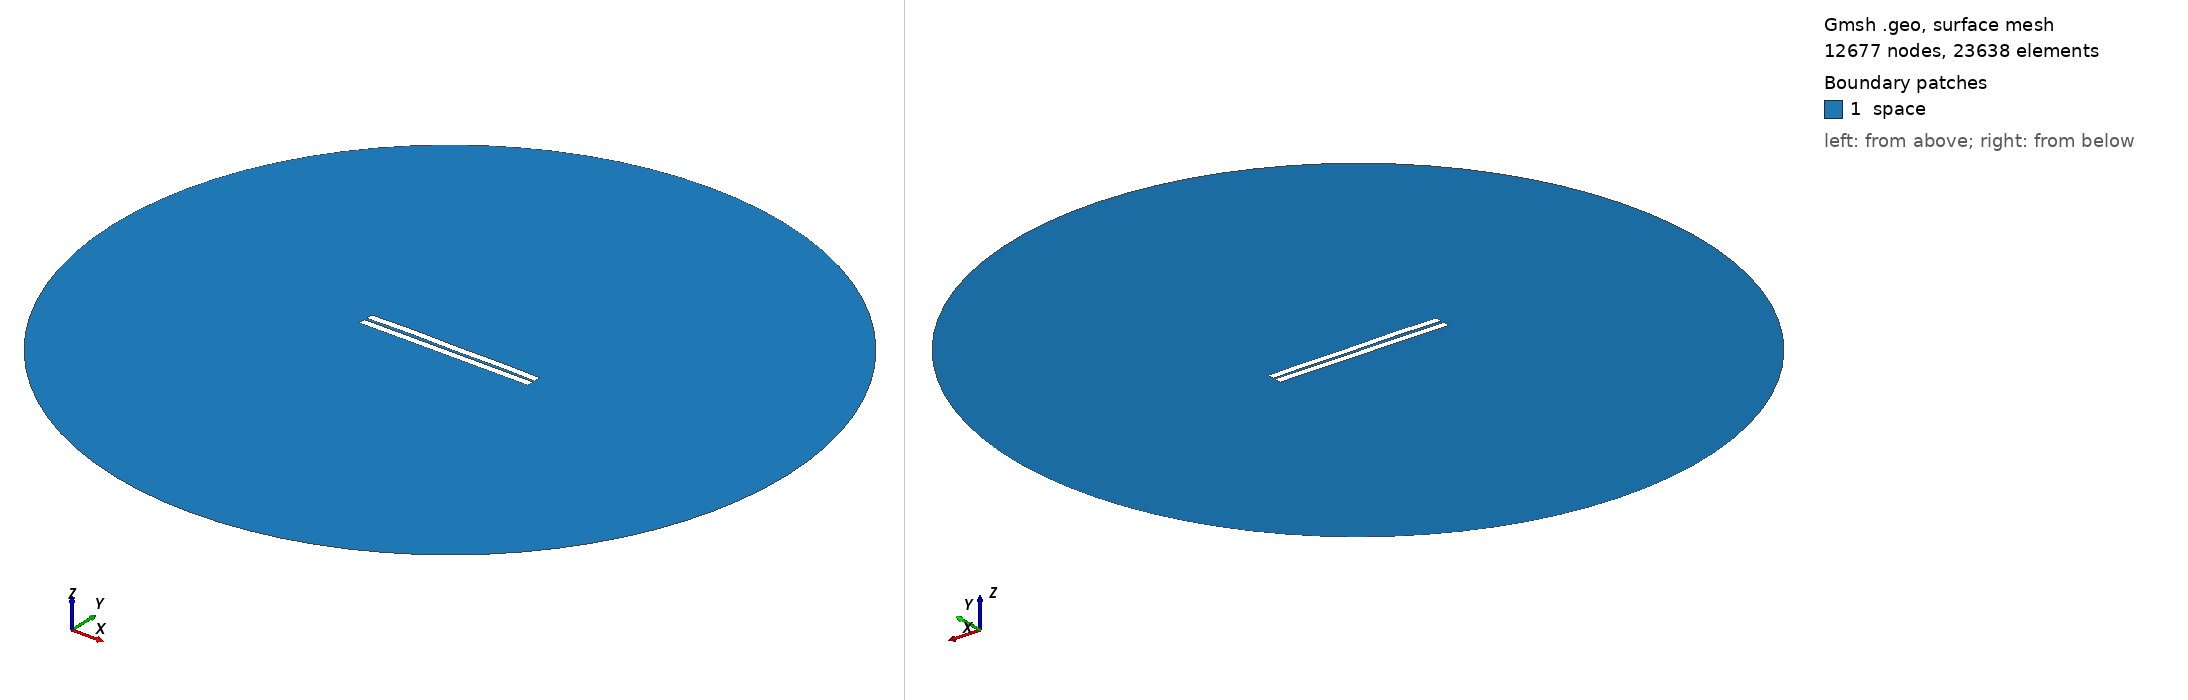

Gmsh geometry script, surface-meshed: 12677 nodes, 23638 surface elements. Boundary patches (legend numbers): 1 space. Left view from above one corner, right view from below the opposite corner. Legend entries are the model's physical surfaces. The drawing asked Gmsh for element sizes between 1% and 20% of the model's largest extent; the script's own settings can give other sizes.

=== 245.geo (drawn) ===
//---------------------------------------
// Geometry kernel
//---------------------------------------

SetFactory("OpenCASCADE");



//---------------------------------------
// Parameters of the geometry
//---------------------------------------

// Overetch of the upper plate
overetch = 0.0;

// Distance between the plates
distance = 1.5;

// Discretization over the x axis (for the deformation)
nx = 50; 

// Length of the plate
L = 100 - overetch; 

// Number of modes
n = 4; 

// 1st mode coefficient
coeff(1) = -0.075;
beta(1) = 0.596864 * 3.1415926535 / L;

// 2nd mode coefficient
coeff(2) = 0.15;
beta(2) = 1.49418 * 3.1415926535 / L;

// 3rd mode coefficient
coeff(3) = 0.07499999999999998;
beta(3) = 2.50025 * 3.1415926535 / L;

// 4th mode coefficient
coeff(4) = 0.15;
beta(4) = 3.49999 * 3.1415926535 / L;



//---------------------------------------
// Upper plate (deformed rectangle)
//---------------------------------------

// Coordiantes of the upper plate
xmin = -50;
xmax = 50 - overetch;

// Height of the upper plate
yheight = 4 - 2 * overetch;

// Indexes of the points
UpperID[] = {};
LowerID[] = {};
LeftID[] = {};
RightID[] = {};

// Point index
p = 1;

// Horizontal edges
For i In {1:nx}
    x = xmin + (i-1)*(xmax - xmin)/(nx-1);

    y_bottom = distance / 2 + overetch;
    For j In {1:n}
        C = (Cosh(beta(j)*L) + Cos(beta(j)*L)) / (Sinh(beta(j)*L) + Sin(beta(j)*L));
        y_bottom  = y_bottom + coeff(j) * (Cosh(beta(j)*(x+50)) - Cos(beta(j)*(x+50)) - C * (Sinh(beta(j)*(x+50)) - Sin(beta(j)*(x+50))));
    EndFor

    y_top = y_bottom + yheight;

    Point(p) = {x, y_top, 0, 1.0};
    UpperID[i] = p;
    p = p + 1;

    Point(p) = {x, y_bottom, 0, 1.0};
    LowerID[i] = p;
    p = p + 1;
EndFor

// Create point lists
UpperPts[] = {}; LowerPts[] = {};
For i In {1:nx}
  UpperPts[] += {UpperID[i]};
  LowerPts[] += {LowerID[i]};
EndFor

// Build splines
Spline(1) = {UpperPts[]};
Spline(2) = {LowerPts[]};
Line(3) = {LowerPts[nx-1], UpperPts[nx-1]};
Line(4) = {LowerPts[0], UpperPts[0]};

// Build the plane surface
Curve Loop(1) = {2, 3, -1, -4};
Plane Surface(1) = {1};



//---------------------------------------
// Lower plate (rectangle)
//---------------------------------------

// Vertices
Point(1001) = {-50, -1, 0, 1.0};
Point(1002) = { 50, -1, 0, 1.0};
Point(1003) = { 50,  -5, 0, 1.0};
Point(1004) = {-50,  -5, 0, 1.0};

// Edges
Line(5) = {1001, 1002};
Line(6) = {1002, 1003};
Line(7) = {1003, 1004};
Line(8) = {1004, 1001};

// Plane surface
Line Loop(2) = {5, 6, 7, 8};
Plane Surface(2) = {2}; 



//---------------------------------------
// Outer (fictious) boundary
//---------------------------------------

// Points
Point(1005) = {0, 0, 0};       // Center
Point(1006) = {200, 0, 0};     // Start point
Point(1007) = {0, 200, 0};     // 90 degrees
Point(1008) = {-200, 0, 0};    // 180 degrees
Point(1009) = {0, -200, 0};    // 270 degrees

// Circle arcs (each needs start, center, end)
Circle(9) = {1006, 1005, 1007};
Circle(10) = {1007, 1005, 1008};
Circle(11) = {1008, 1005, 1009};
Circle(12) = {1009, 1005, 1006};

// Plane surface for the entire domain
Curve Loop(3) = {9, 10, 11, 12};
Surface(3) = {3};

// Subtract the plates from the whole domain to obtain the actual domain where we want to solve the equations
BooleanDifference{ Surface{3}; Delete; }{ Surface{1}; Surface{2}; Delete; }




//---------------------------------------
// Transfinite Lines/Curves
//---------------------------------------

// Set the number of points on the boundaries
r = 7;

// Plates
Transfinite Curve {1, 2} = 50*r Using Progression 1;
Transfinite Curve {3, 4} = 2*r Using Progression 1;
Transfinite Line {5, 7} = 50*r Using Progression 1;
Transfinite Line {6, 8} = 2*r Using Progression 1;

// Outer boundary
Transfinite Line {9, 10, 11, 12} = 20 Using Progression 1;



//---------------------------------------
// Physical groups
//---------------------------------------                

// Physical curves (boundaries)
Physical Line("force_segment", 10) = {2};
Physical Line("upper_plate", 11) = {1, 3, 4};
Physical Line("lower_plate", 12) = {5, 6, 7, 8};
Physical Line("boundary", 20) = {9, 10, 11, 12};

// Physical Surfaces
Physical Surface("space", 30) = {3};



//---------------------------------------
// 6. Generate the Mesh
//---------------------------------------

// 2D mesh generation
Mesh 2;
